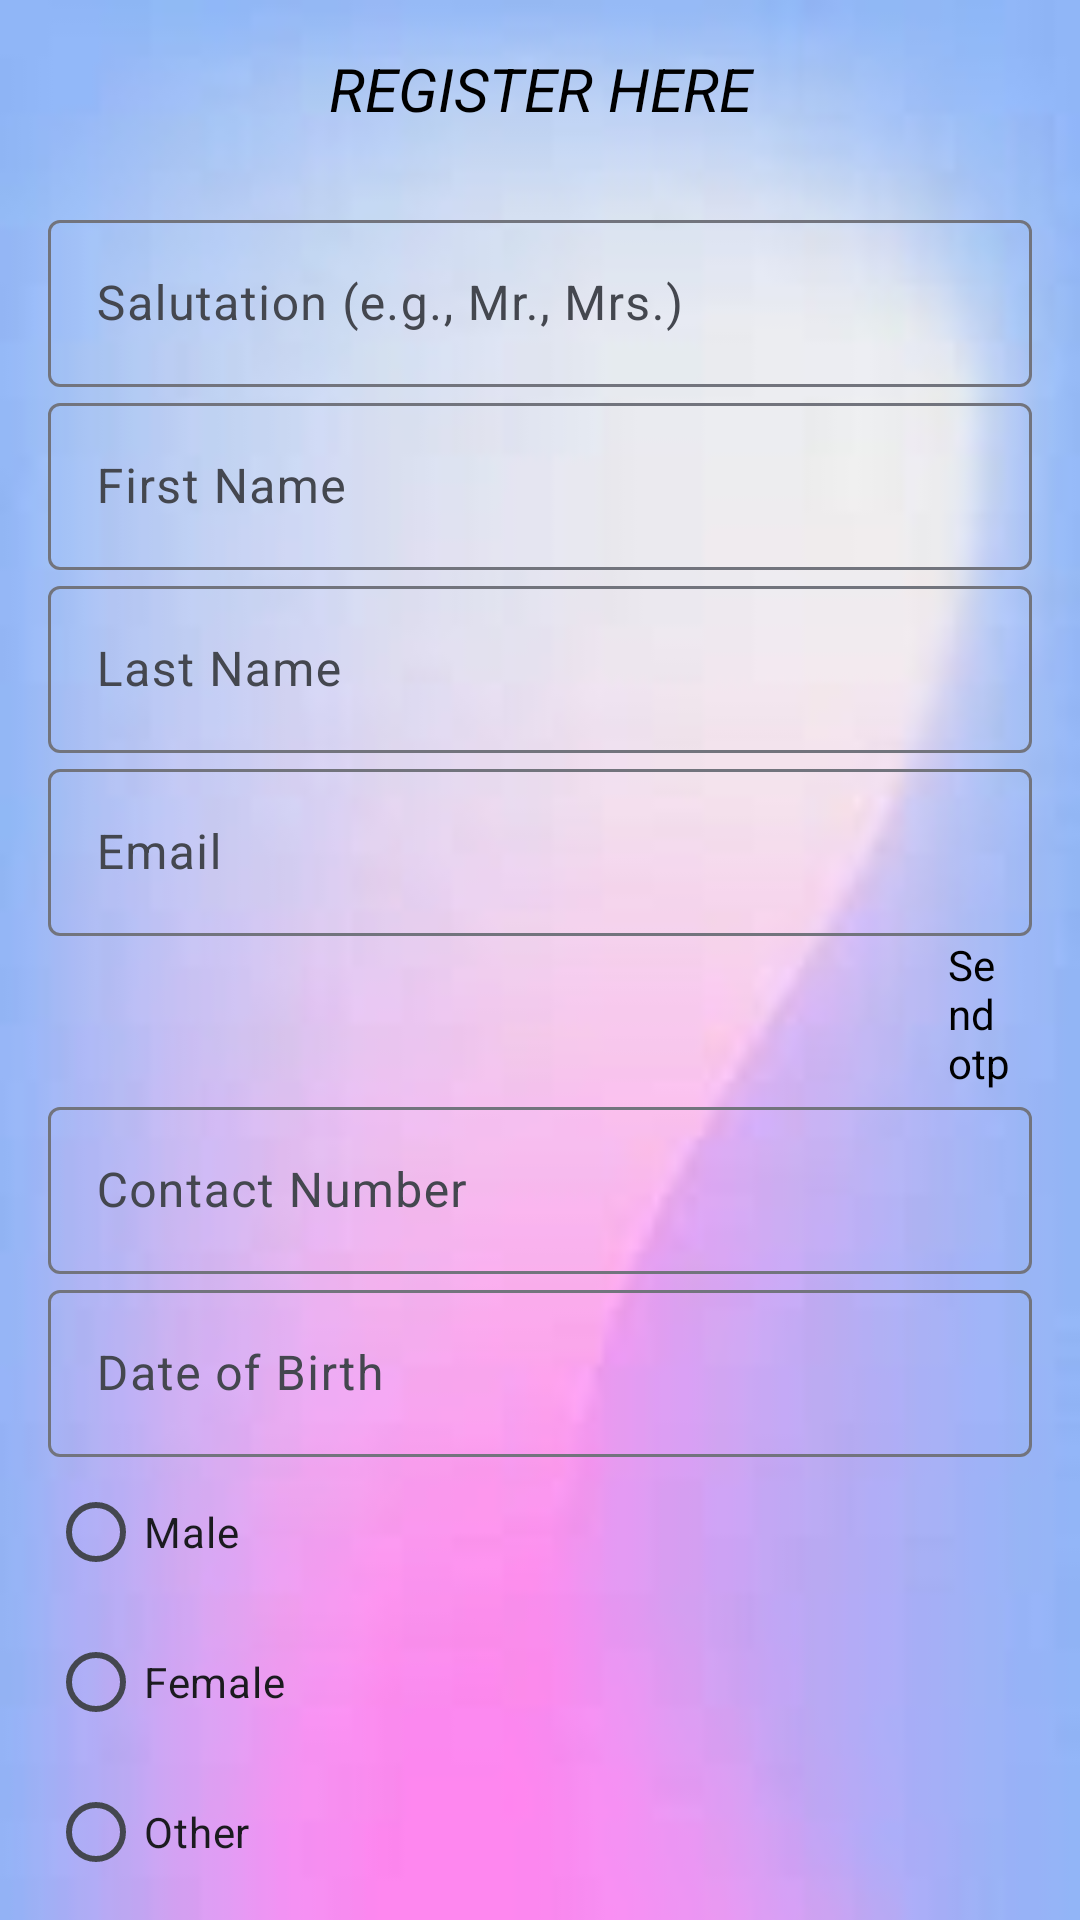

Here is an Android app screen rendered from its layout file. Give the layout XML and the strings, colors and styles it references.
<!-- AndroidManifest.xml: application theme Theme.ManifestManagement -->
<!-- res/layout/fragment_register.xml -->
<?xml version="1.0" encoding="utf-8"?>
<LinearLayout xmlns:android="http://schemas.android.com/apk/res/android"
    android:layout_width="match_parent"
    android:layout_height="match_parent"
    android:orientation="vertical"
    android:padding="16dp"
    android:background="@drawable/bg_for_login"
    android:spacing="16dp">

    <TextView
        android:layout_width="match_parent"
        android:layout_height="wrap_content"
        android:gravity="center"
        android:text="REGISTER HERE"
        android:textColor="@color/black"
        android:textSize="20sp"
        android:textStyle="italic" />
    
    <com.google.android.material.textfield.TextInputLayout
        android:layout_width="match_parent"
        android:layout_height="wrap_content"
        android:layout_marginTop="25dp">
        <EditText
            android:id="@+id/salutation"
            android:layout_width="match_parent"
            android:layout_height="wrap_content"
            android:hint="Salutation (e.g., Mr., Mrs.)"
            android:inputType="text" />
    </com.google.android.material.textfield.TextInputLayout>

    
    <com.google.android.material.textfield.TextInputLayout
        android:layout_width="match_parent"
        android:layout_height="wrap_content">
        <EditText
            android:id="@+id/firstName"
            android:layout_width="match_parent"
            android:layout_height="wrap_content"
            android:hint="First Name" />
    </com.google.android.material.textfield.TextInputLayout>

    
    <com.google.android.material.textfield.TextInputLayout
        android:layout_width="match_parent"
        android:layout_height="wrap_content">
        <EditText
            android:id="@+id/lastName"
            android:layout_width="match_parent"
            android:layout_height="wrap_content"
            android:hint="Last Name" />
    </com.google.android.material.textfield.TextInputLayout>

    
    <com.google.android.material.textfield.TextInputLayout
        android:layout_width="match_parent"
        android:layout_height="wrap_content">
        <EditText
            android:id="@+id/emailOrCrewName"
            android:layout_width="match_parent"
            android:layout_height="wrap_content"
            android:hint="Email"
            android:inputType="textEmailAddress" />
    </com.google.android.material.textfield.TextInputLayout>
<TextView
    android:layout_width="wrap_content"
    android:layout_height="wrap_content"
    android:id="@+id/sendOtpId"
    android:text="Send otp"
    android:textColor="@color/black"
    android:layout_marginStart="300dp"></TextView>
    
    <com.google.android.material.textfield.TextInputLayout
        android:layout_width="match_parent"
        android:layout_height="wrap_content">
        <EditText
            android:id="@+id/contactNumber"
            android:layout_width="match_parent"
            android:layout_height="wrap_content"
            android:hint="Contact Number"
            android:inputType="phone" />
    </com.google.android.material.textfield.TextInputLayout>

    
    <com.google.android.material.textfield.TextInputLayout
        android:layout_width="match_parent"
        android:layout_height="wrap_content">
        <EditText
            android:id="@+id/dob"
            android:layout_width="match_parent"
            android:layout_height="wrap_content"
            android:hint="Date of Birth"
            android:inputType="date" />
    </com.google.android.material.textfield.TextInputLayout>

    
    <com.google.android.material.textfield.TextInputLayout
        android:layout_width="match_parent"
        android:layout_height="wrap_content">
        <RadioGroup
            android:id="@+id/genderGroup"
            android:layout_width="wrap_content"
            android:layout_height="wrap_content">

            <RadioButton
                android:id="@+id/genderMale"
                android:layout_width="102dp"
                android:layout_height="50dp"
                android:text="Male" />
            <RadioButton
                android:id="@+id/genderFemale"
                android:layout_width="102dp"
                android:text="Female"
                android:layout_height="50dp" />
            <RadioButton
                android:id="@+id/genderOther"
                android:layout_width="102dp"
                android:layout_height="50dp"
                android:text="Other" />
        </RadioGroup>
    </com.google.android.material.textfield.TextInputLayout>

    
    <com.google.android.material.textfield.TextInputLayout
        android:layout_width="match_parent"
        android:layout_height="wrap_content">
        <EditText
            android:id="@+id/password"
            android:layout_width="match_parent"
            android:layout_height="wrap_content"
            android:hint="Password"
            android:inputType="textPassword" />
    </com.google.android.material.textfield.TextInputLayout>

    
    <Button
        android:id="@+id/registerButton"
        android:layout_width="match_parent"
        android:layout_height="wrap_content"
        android:text="Register" />

    
    <Button
        android:id="@+id/cancelButton"
        android:layout_width="match_parent"
        android:layout_height="wrap_content"
        android:text="Cancel" />

</LinearLayout>
<!-- resources referenced by this layout -->
<resources>
  <color name="black">#FF000000</color>
  <!-- drawable bg_for_login: jpg bitmap (drawable, 1926 bytes) -->
  <style name="Theme.ManifestManagement" parent="Base.Theme.ManifestManagement" />
  <style name="Base.Theme.ManifestManagement" parent="Theme.Material3.DynamicColors.DayNight.NoActionBar">
          
          
          <item name="bottomNavigationStyle">@style/BottomNavStyle</item>
      </style>
  <style name="BottomNavStyle">
          
          <item name="itemIconTint">@color/colorPrimary</item> 
          <item name="itemTextColor">@color/colorPrimary</item> 
  
          
          <item name="backgroundTint">@color/white</item> 
      </style>
  <color name="colorPrimary">#FF6200EE</color>
  <color name="white">#FFFFFFFF</color>
</resources>
